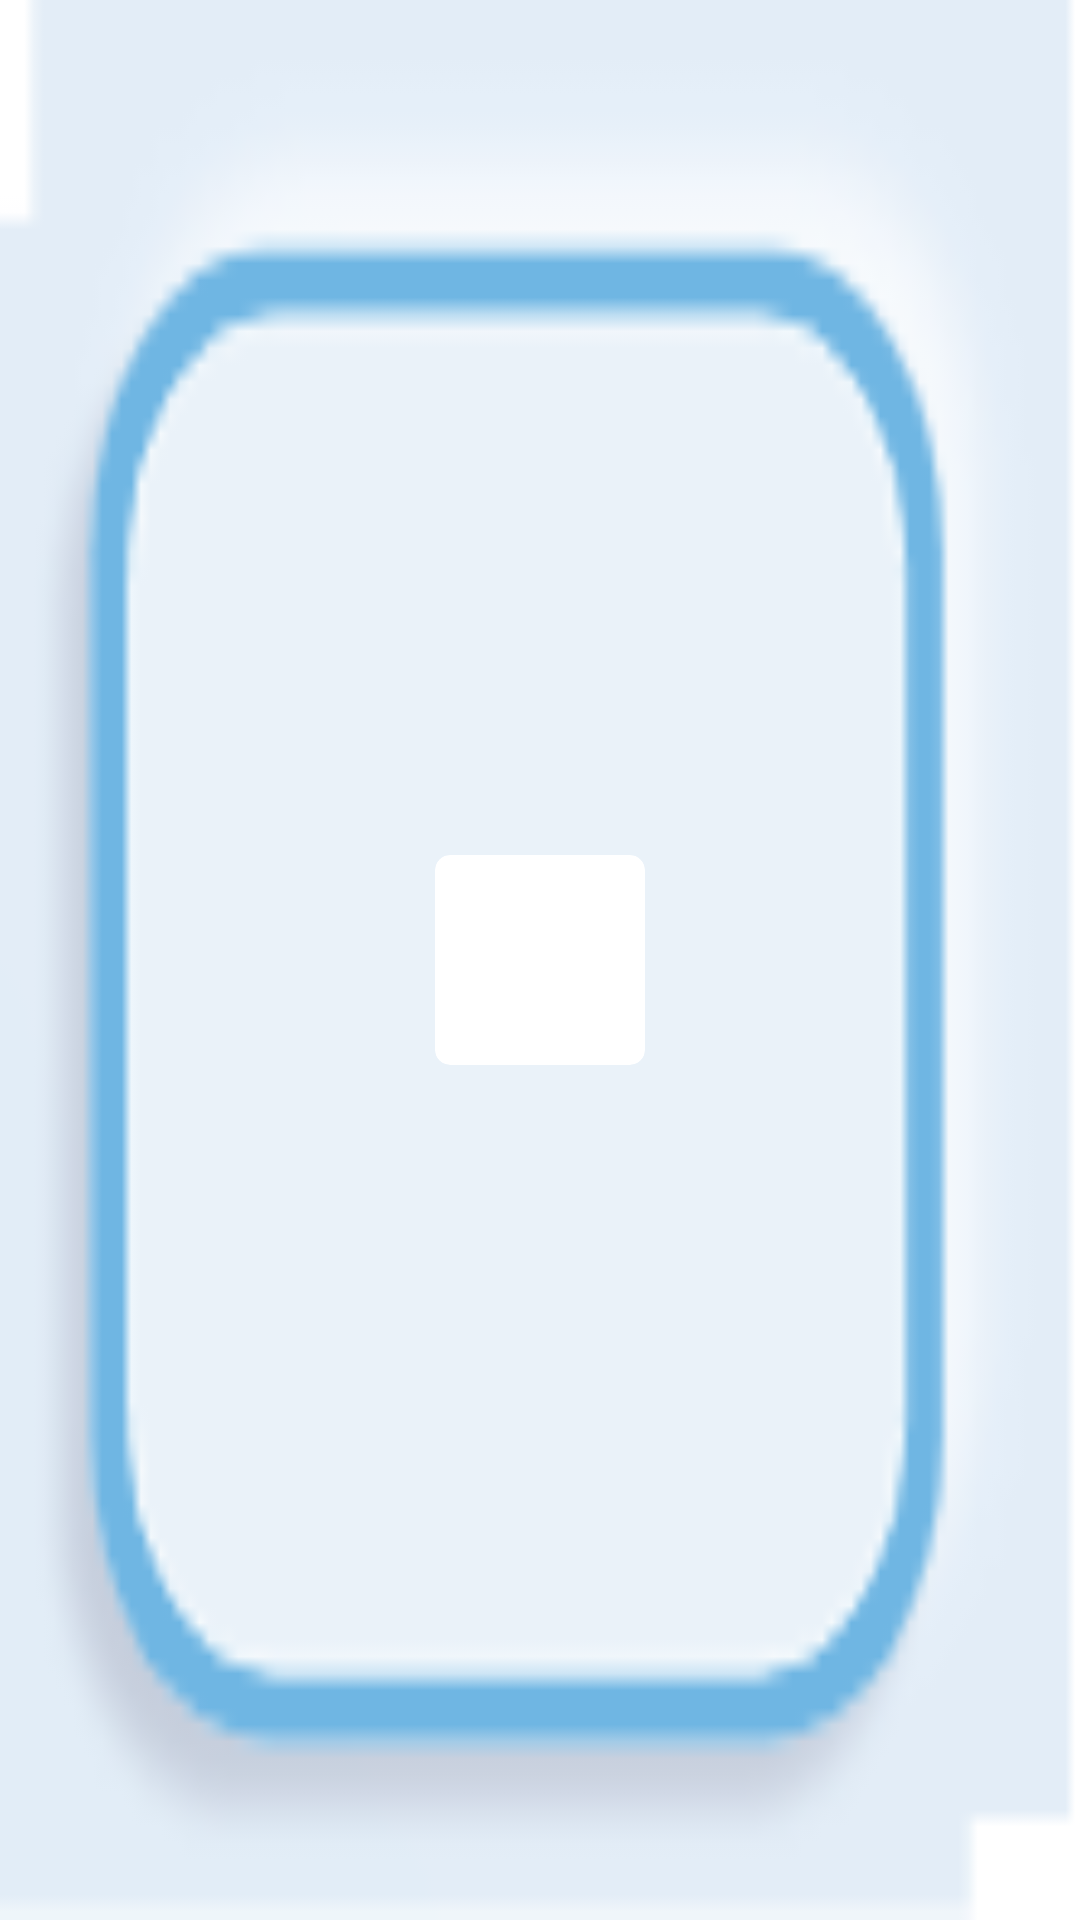

The Android layout XML behind this screen, and the referenced resources:
<!-- AndroidManifest.xml: application theme AppTheme -->
<!-- res/layout/main_adapter.xml -->
<?xml version="1.0" encoding="utf-8"?>
<layout
        xmlns:tools="http://schemas.android.com/tools" xmlns:android="http://schemas.android.com/apk/res/android"
        xmlns:app="http://schemas.android.com/apk/res-auto" android:id="@+id/layout"
        >

    <data>

        <variable
                name="Context"
                type="com.codesroots.mac.cards.presentaion.MainActivity"/>
        <variable
                name="listener"
                type="com.codesroots.mac.cards.presentaion.ClickHandler"/>
        <variable
                name="data"
                type="com.codesroots.mac.cards.models.CompanyDatum"/>
    </data>

    <androidx.constraintlayout.widget.ConstraintLayout
            android:layout_width="120dp"
            android:layout_height="120dp"
            android:layout_margin="8dp"
            android:background="@drawable/mainbg"
            android:onClick="@{() -> listener.SwitchToPackages(Context,data.id)}">


        <androidx.cardview.widget.CardView
                android:id="@+id/myCardView"
                android:layout_width="wrap_content"
                android:layout_height="wrap_content"
                android:background="@color/transparent"
                app:cardCornerRadius="5dp"
                app:cardElevation="0dp"
                app:layout_constraintBottom_toBottomOf="parent"
                app:layout_constraintLeft_toLeftOf="parent"
                app:layout_constraintRight_toRightOf="parent"
                app:layout_constraintTop_toTopOf="parent">

            <androidx.appcompat.widget.AppCompatImageView
                    android:id="@+id/roundedimage"
                    android:layout_width="70dp"
                    android:layout_height="70dp"
                    android:adjustViewBounds="true"
                    android:background="@color/transparent"
                    android:scaleType="fitXY"
                    app:imageResource="@{data.src}" />

        </androidx.cardview.widget.CardView>


    </androidx.constraintlayout.widget.ConstraintLayout>
</layout>
<!-- resources referenced by this layout -->
<resources>
  <!-- drawable mainbg: png bitmap (drawable-v24, 3878 bytes) -->
  <style name="AppTheme" parent="Theme.MaterialComponents.Light.NoActionBar">
          
          <item name="colorPrimary">@color/colorPrimary</item>
          <item name="colorPrimaryDark">@color/colorPrimary</item>
          <item name="colorAccent">@color/colorPrimary</item>
          <item name="drawerArrowStyle">@style/DrawerArrowStyle</item>
          <item name="fontFamily">@font/d</item>
      </style>
  <color name="colorPrimary">#747474</color>
  <style name="DrawerArrowStyle" parent="Widget.AppCompat.DrawerArrowToggle">
          <item name="color">@android:color/white</item>
      </style>
</resources>
